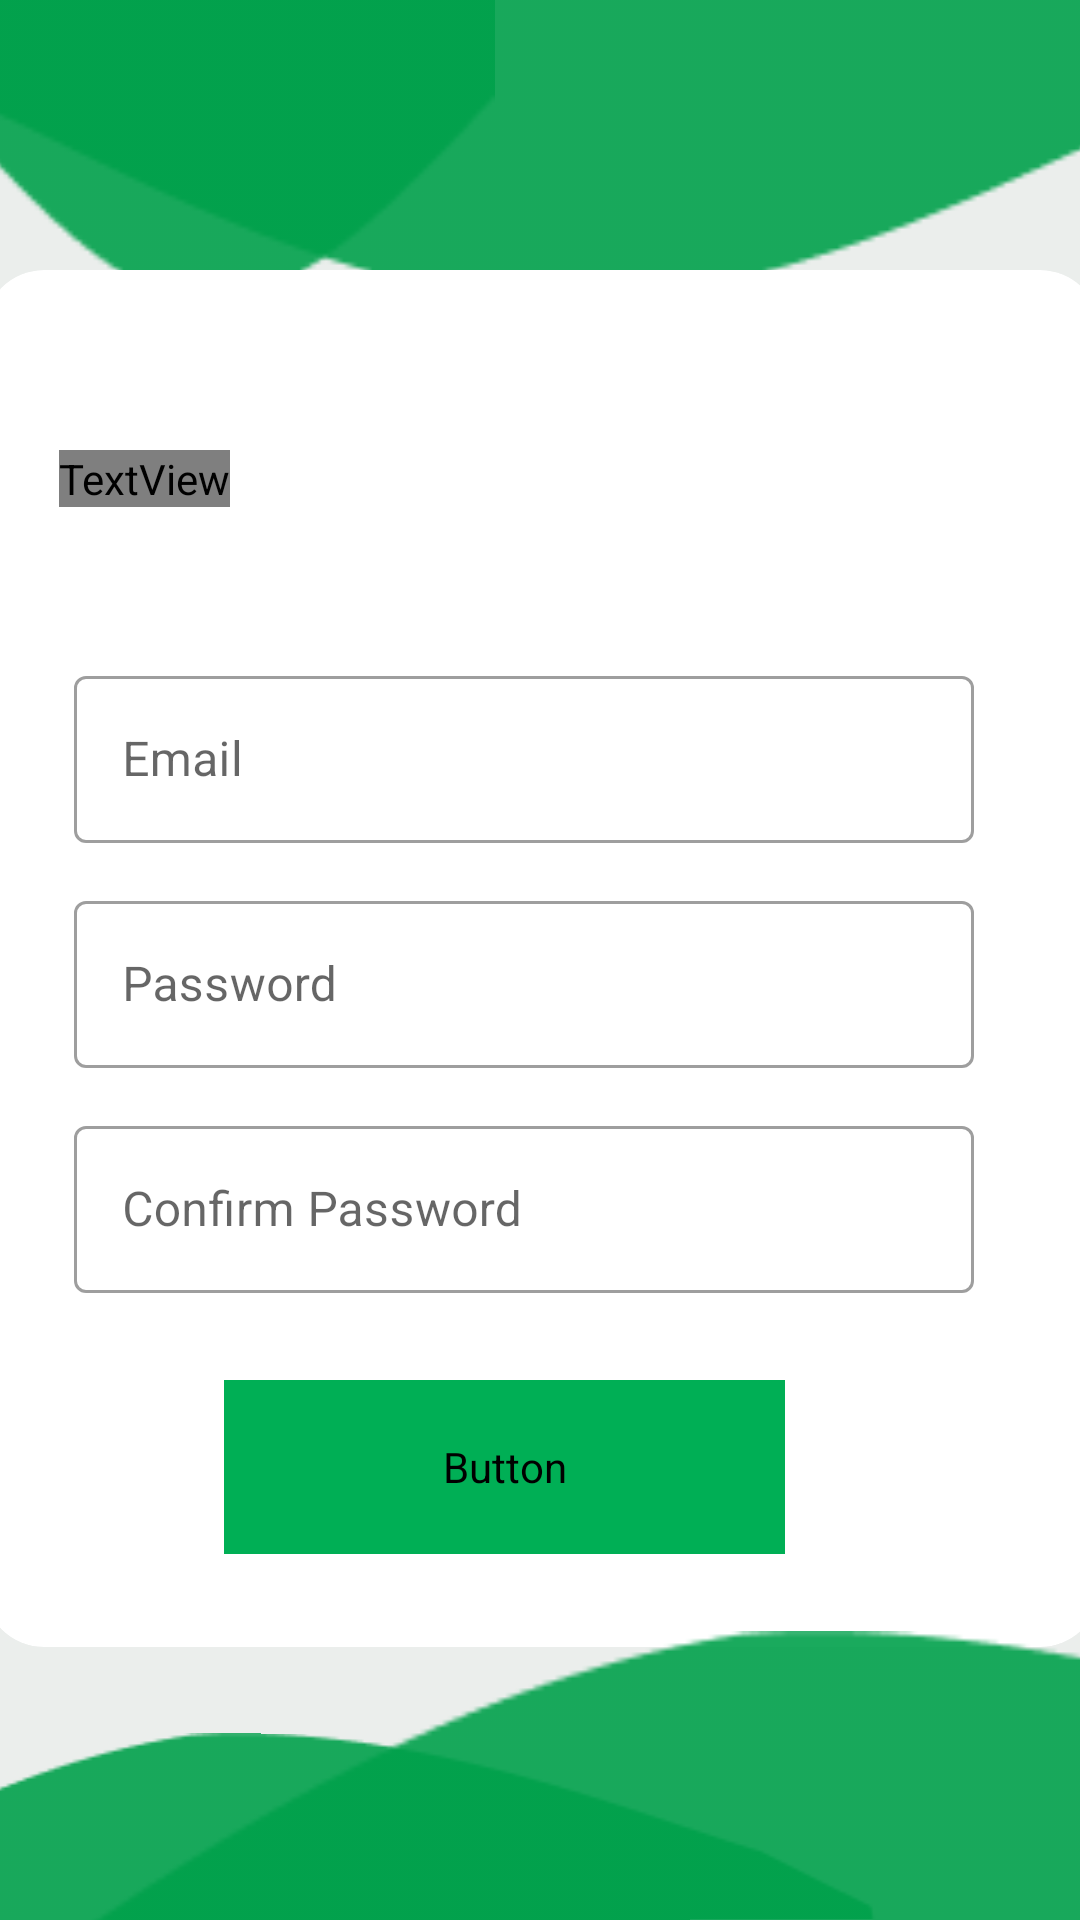

Reconstruct the res/layout file that produces this screen, plus the resources it refers to.
<!-- AndroidManifest.xml: application theme Theme.MyApplication -->
<!-- res/layout/activity_register.xml -->
<?xml version="1.0" encoding="utf-8"?>
<androidx.constraintlayout.widget.ConstraintLayout xmlns:android="http://schemas.android.com/apk/res/android"
    xmlns:app="http://schemas.android.com/apk/res-auto"
    xmlns:tools="http://schemas.android.com/tools"
    android:layout_width="match_parent"
    android:layout_height="match_parent"
    android:background="#EBEEEC"
    tools:context=".RegisterActivity">

    <ImageView
        android:id="@+id/imageView"
        android:layout_width="wrap_content"
        android:layout_height="wrap_content"
        android:scaleX="1.5"
        android:scaleY="1.5"
        app:layout_constraintStart_toStartOf="parent"
        app:layout_constraintTop_toTopOf="parent"
        app:srcCompat="@drawable/registergroceries4" />

    <ImageView
        android:id="@+id/imageView2"
        android:layout_width="wrap_content"
        android:layout_height="wrap_content"
        android:scaleX="1.5"
        android:scaleY="1.5"
        app:layout_constraintEnd_toEndOf="parent"
        app:layout_constraintTop_toTopOf="parent"
        app:srcCompat="@drawable/registergroceries5" />

    <ImageView
        android:id="@+id/imageView3"
        android:layout_width="wrap_content"
        android:layout_height="wrap_content"
        android:scaleX="1.2"
        android:scaleY="1.5"
        app:layout_constraintEnd_toEndOf="@+id/imageView2"
        app:layout_constraintHorizontal_bias="0.6"
        app:layout_constraintStart_toStartOf="parent"
        app:layout_constraintTop_toTopOf="parent"
        app:srcCompat="@drawable/registergroceries3" />


    <androidx.cardview.widget.CardView
        android:id="@+id/cardView"
        android:layout_width="372dp"
        android:layout_height="459dp"
        app:cardBackgroundColor="#FFFFFF"
        app:cardCornerRadius="20dp"
        app:cardElevation="0dp"
        app:layout_constraintBottom_toBottomOf="parent"
        app:layout_constraintEnd_toEndOf="parent"
        app:layout_constraintHorizontal_bias="0.493"
        app:layout_constraintStart_toStartOf="parent"
        app:layout_constraintTop_toTopOf="@+id/imageView3"
        app:layout_constraintVertical_bias="0.498">

        <TextView
            android:id="@+id/textView3"
            android:layout_width="wrap_content"
            android:layout_height="wrap_content"
            android:fontFamily="@font/robotomedium"
            android:letterSpacing="0.05"
            android:text="Register"
            android:textColor="#979797"
            android:textSize="28sp"
            android:translationX="25sp"
            android:translationY="60sp"
            tools:layout_conversion_absoluteHeight="32dp"
            tools:layout_conversion_absoluteWidth="99dp"
            tools:layout_editor_absoluteX="66dp"
            tools:layout_editor_absoluteY="201dp" />


        <com.google.android.material.textfield.TextInputLayout
            style="@style/Widget.MaterialComponents.TextInputLayout.OutlinedBox"
            android:layout_width="300dp"
            android:layout_height="wrap_content"
            android:translationX="30dp"
            android:translationY="130dp">

            <com.google.android.material.textfield.TextInputEditText
                android:id="@+id/EmailField"
                android:layout_width="300dp"
                android:layout_height="wrap_content"
                android:hint="Email"
                android:inputType="text" />

        </com.google.android.material.textfield.TextInputLayout>

        <com.google.android.material.textfield.TextInputLayout
            style="@style/Widget.MaterialComponents.TextInputLayout.OutlinedBox"
            android:layout_width="300dp"
            android:layout_height="wrap_content"
            android:translationX="30dp"
            android:translationY="205dp">

            <com.google.android.material.textfield.TextInputEditText
                android:id="@+id/PasswordField"
                android:layout_width="match_parent"
                android:layout_height="wrap_content"
                android:hint="Password"
                android:inputType="textPassword" />

        </com.google.android.material.textfield.TextInputLayout>

        <com.google.android.material.textfield.TextInputLayout
            style="@style/Widget.MaterialComponents.TextInputLayout.OutlinedBox"
            android:layout_width="300dp"
            android:layout_height="wrap_content"
            android:translationX="30dp"
            android:translationY="280dp">

            <com.google.android.material.textfield.TextInputEditText
                android:id="@+id/ConfirmPasswordField"
                android:layout_width="match_parent"
                android:layout_height="wrap_content"
                android:hint="Confirm Password"
                android:inputType="textPassword" />

        </com.google.android.material.textfield.TextInputLayout>


        <Button
            android:id="@+id/RegisterButton"
            style="@style/Widget.MaterialComponents.Button.TextButton"
            android:layout_width="187dp"
            android:layout_height="58dp"
            android:backgroundTint="#00AF55"
            android:fontFamily="@font/robotomedium"
            android:onClick="registerUser"
            android:text="Next"
            android:textAlignment="center"
            android:textColor="#FFFFFF"
            android:textSize="16sp"
            android:translationX="80dp"
            android:translationY="370dp" />

    </androidx.cardview.widget.CardView>

    <ImageView
        android:id="@+id/imageView4"
        android:layout_width="wrap_content"
        android:layout_height="wrap_content"
        android:rotationX="1.5"
        android:rotationY="1.5"
        app:layout_constraintBottom_toBottomOf="parent"
        app:layout_constraintStart_toStartOf="parent"
        app:srcCompat="@drawable/registergroceries2" />

    <ImageView
        android:id="@+id/imageView5"
        android:layout_width="wrap_content"
        android:layout_height="wrap_content"
        android:scaleX="1.5"
        android:scaleY="1.5"
        app:layout_constraintBottom_toBottomOf="parent"
        app:layout_constraintEnd_toEndOf="parent"
        app:srcCompat="@drawable/registergroceries1" />




</androidx.constraintlayout.widget.ConstraintLayout>
<!-- resources referenced by this layout -->
<resources>
  <!-- drawable registergroceries1: png bitmap (drawable, 1193 bytes) -->
  <!-- drawable registergroceries2: png bitmap (drawable, 1042 bytes) -->
  <!-- drawable registergroceries3: png bitmap (drawable, 1378 bytes) -->
  <!-- drawable registergroceries4: png bitmap (drawable, 1185 bytes) -->
  <style name="Theme.MyApplication" parent="Theme.MaterialComponents.DayNight.NoActionBar">
          
          <item name="colorPrimary">@color/purple_500</item>
          <item name="colorPrimaryVariant">@color/purple_700</item>
          <item name="colorOnPrimary">@color/white</item>
          
          <item name="colorSecondary">@color/teal_200</item>
          <item name="colorSecondaryVariant">@color/teal_700</item>
          <item name="colorOnSecondary">@color/black</item>
          
          <item name="android:statusBarColor" tools:targetApi="l">?attr/colorPrimaryVariant</item>
          
      </style>
  <!-- not gathered from this repository: default colours our renderer supplied (Android Studio template values) -->
  <color name="purple_500">#FF6200EE</color>
  <color name="purple_700">#FF3700B3</color>
  <color name="teal_200">#FF03DAC5</color>
  <color name="teal_700">#FF018786</color>
  <color name="black">#FF000000</color>
  <color name="white">#FFFFFFFF</color>
</resources>
